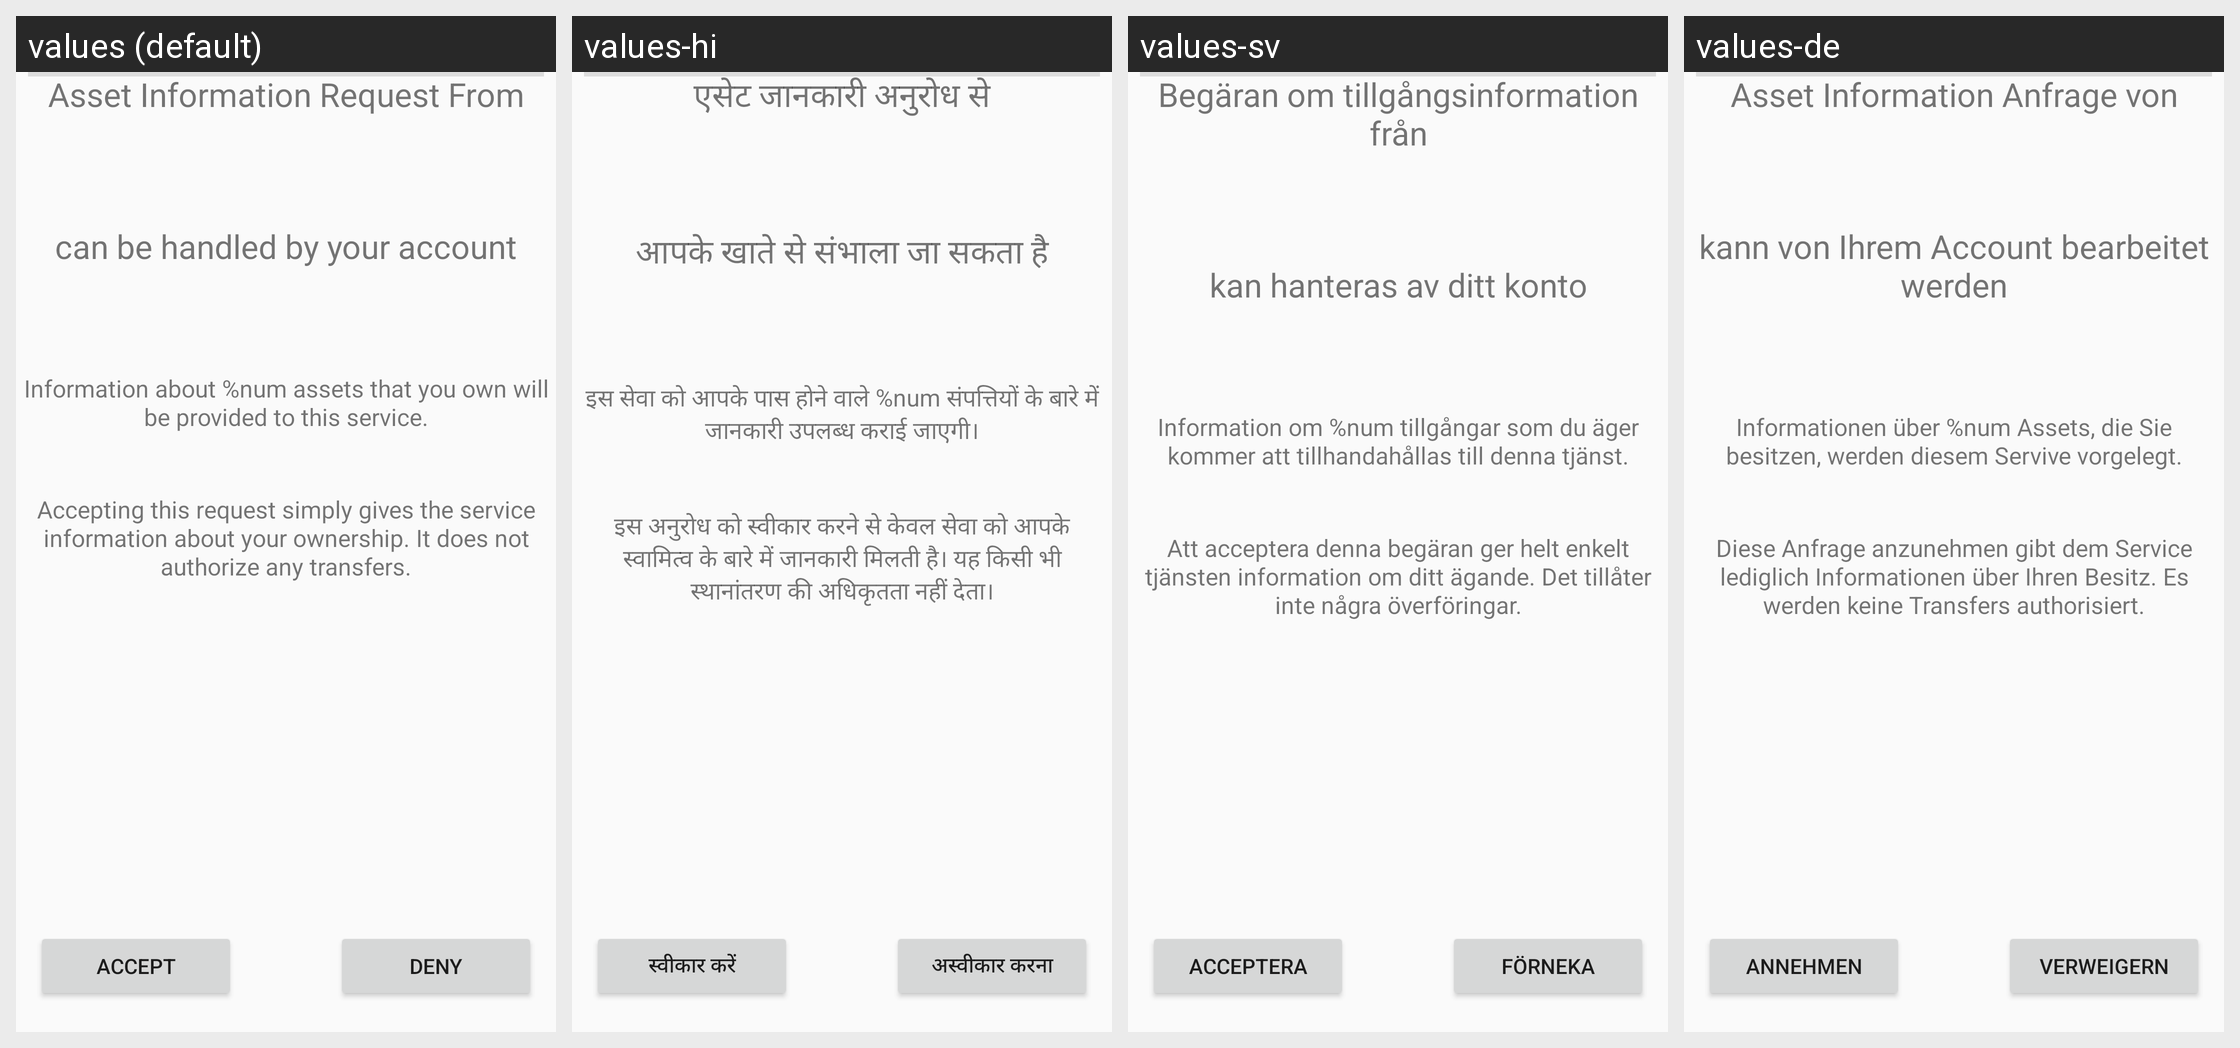

For this localized Android screen grid, give each drawn string resource with its value in every locale shown.
Android screen res/layout/trickle_pay_asset_request.xml rendered under 4 locales, left to right: values (default), values-hi, values-sv, values-de. Device: Nexus 5 (rendered at 1080×1920; each locale shown at half size, 540×960, under a caption strip naming it); theme AppTheme.
Other locales in the repository, not shown: values-ca, values-es, values-et, values-it, values-nb, values-no, values-tr.
Strings drawn on this screen, with the default value and each locale's value (text and hints the layout hard-codes, and strings that could not be matched under every locale, appear in the picture but are not listed):

TpAssetRequestFrom
  values: Asset Information Request From
  values-hi: एसेट जानकारी अनुरोध से
  values-sv: Begäran om tillgångsinformation från
  values-de: Asset Information Anfrage von

TpHandledByAccount
  values: can be handled by your account
  values-hi: आपके खाते से संभाला जा सकता है
  values-sv: kan hanteras av ditt konto
  values-de: kann von Ihrem Account bearbeitet werden

TpAssetMatches
  values: Information about %num assets that you own will be provided to this service.
  values-hi: इस सेवा को आपके पास होने वाले %num संपत्तियों के बारे में जानकारी उपलब्ध कराई जाएगी।
  values-sv: Information om %num tillgångar som du äger kommer att tillhandahållas till denna tjänst.
  values-de: Informationen über %num Assets, die Sie besitzen, werden diesem Servive vorgelegt.

TpAssetInfoNotXfer
  values: Accepting this request simply gives the service information about your ownership. It does not authorize any transfers.
  values-hi: इस अनुरोध को स्वीकार करने से केवल सेवा को आपके स्वामित्व के बारे में जानकारी मिलती है। यह किसी भी स्थानांतरण की अधिकृतता नहीं देता।
  values-sv: Att acceptera denna begäran ger helt enkelt tjänsten information om ditt ägande. Det tillåter inte några överföringar.
  values-de: Diese Anfrage anzunehmen gibt dem Service lediglich Informationen über Ihren Besitz. Es werden keine Transfers authorisiert.

accept
  values: accept
  values-hi: स्वीकार करें
  values-sv: acceptera
  values-de: annehmen

deny
  values: deny
  values-hi: अस्वीकार करना
  values-sv: förneka
  values-de: verweigern
